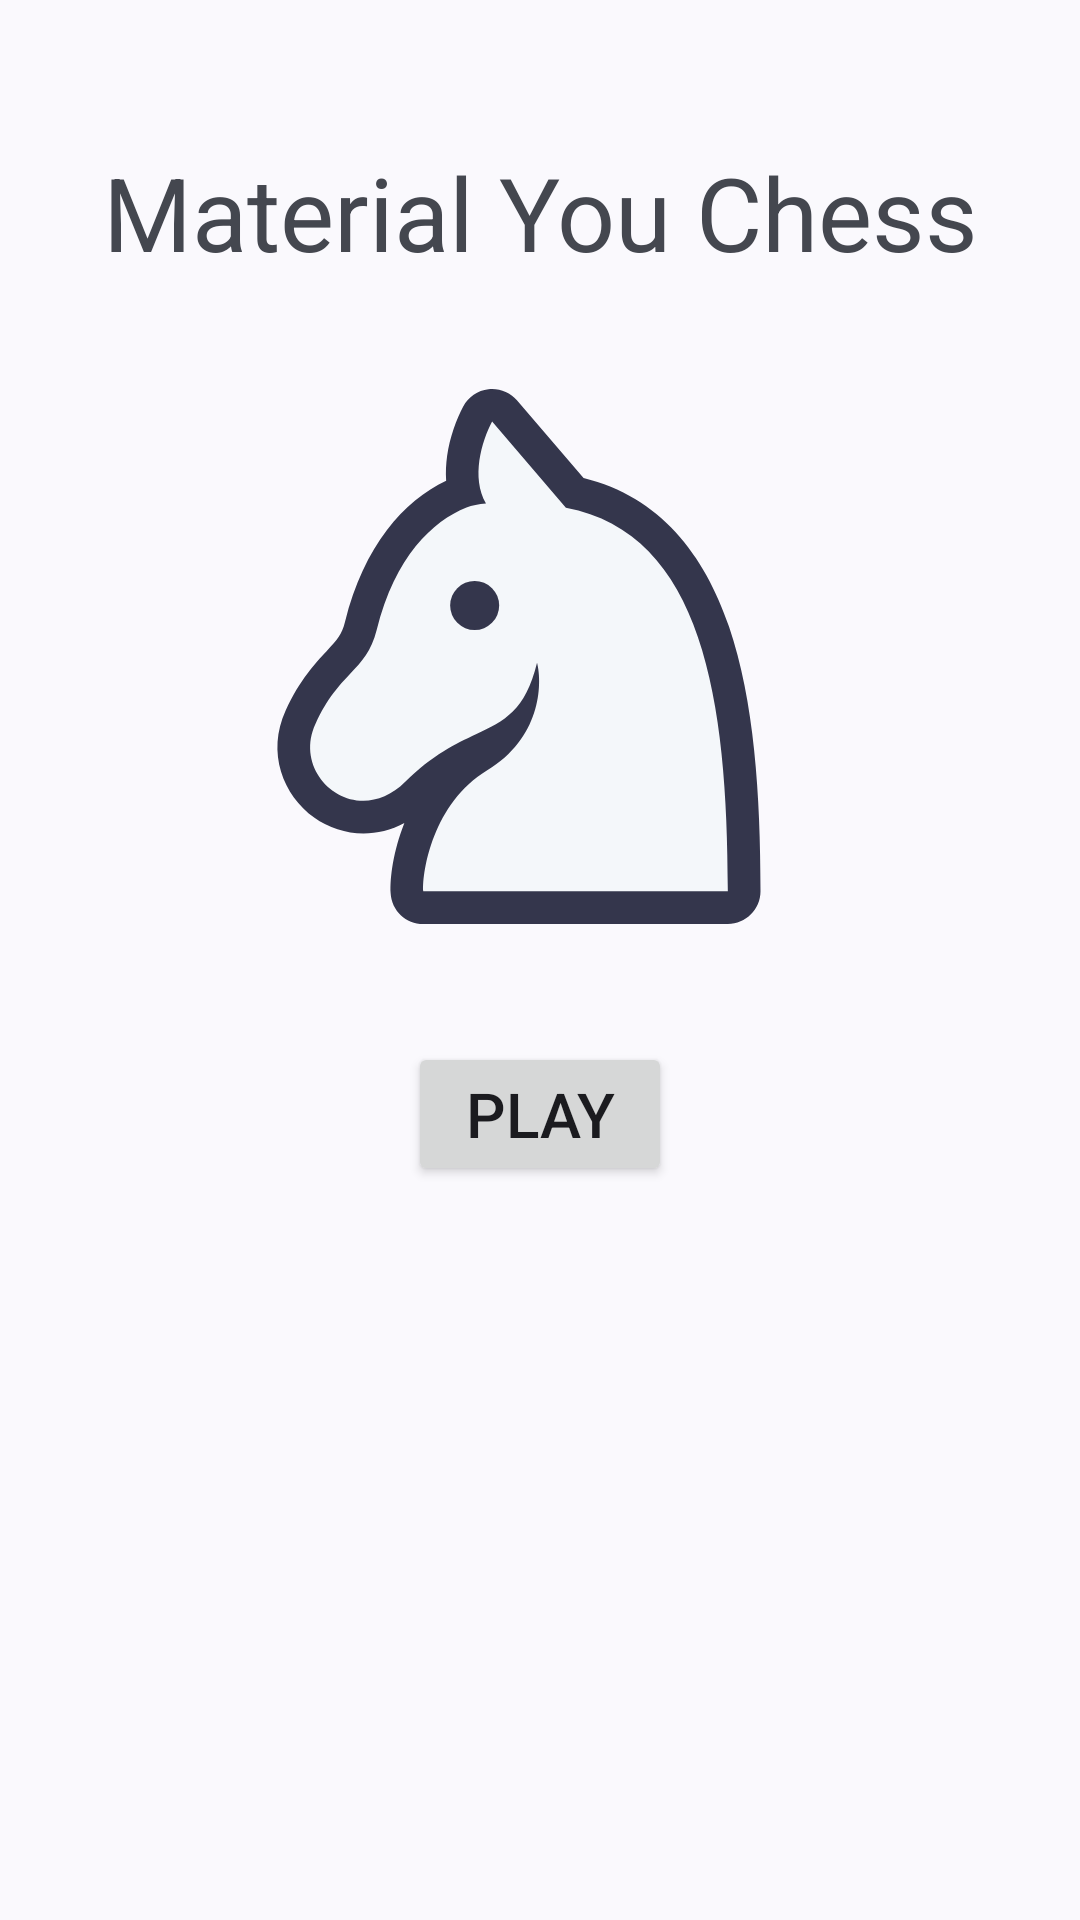

This screen was rendered from an Android layout file. Write that file and the resources it references.
<!-- AndroidManifest.xml: application theme Theme.Material3.DynamicColors.DayNight.NoActionBar -->
<!-- res/layout/main_fragment.xml -->
<?xml version="1.0" encoding="utf-8"?>
<androidx.constraintlayout.widget.ConstraintLayout xmlns:android="http://schemas.android.com/apk/res/android"
    xmlns:app="http://schemas.android.com/apk/res-auto"
    xmlns:tools="http://schemas.android.com/tools"
    android:layout_width="match_parent"
    android:layout_height="match_parent">

    <com.google.android.material.button.MaterialButtonToggleGroup
        android:id="@+id/GameModeSelector"
        android:layout_width="0dp"
        android:layout_height="128dp"
        android:layout_marginStart="16dp"
        android:layout_marginEnd="16dp"
        android:gravity="center_horizontal|center_vertical"
        android:orientation="horizontal"
        android:weightSum="10"
        app:layout_constraintBottom_toBottomOf="parent"
        app:layout_constraintEnd_toEndOf="parent"
        app:layout_constraintStart_toStartOf="parent"
        app:layout_constraintTop_toBottomOf="@+id/mChessLogo"
        app:selectionRequired="true"
        app:singleSelection="true">

        <Button
            android:id="@+id/btnOnline"
            style="?attr/materialButtonOutlinedStyle"
            android:layout_width="match_parent"
            android:layout_height="match_parent"
            android:layout_weight="5"
            android:elegantTextHeight="true"
            android:paddingLeft="16dp"
            android:paddingRight="16dp"
            android:text="Online"
            android:textAlignment="textStart"
            android:textSize="20sp"
            app:icon="@drawable/rounded_bluetooth_24"
            app:iconSize="24dp" />

        <Button
            android:id="@+id/btnLocal"
            style="?attr/materialButtonOutlinedStyle"
            android:layout_width="match_parent"
            android:layout_height="match_parent"
            android:layout_weight="5"
            android:elegantTextHeight="true"
            android:paddingLeft="16dp"
            android:paddingRight="16dp"
            android:text="Local"
            android:textAlignment="textStart"
            android:textSize="20sp"
            app:icon="@drawable/rounded_smartphone_24"
            app:iconSize="24dp" />
    </com.google.android.material.button.MaterialButtonToggleGroup>

    <Button
        android:id="@+id/btnStartGame"
        android:layout_width="wrap_content"
        android:layout_height="wrap_content"
        android:autoSizeTextType="uniform"
        android:text="Play"
        app:layout_constraintBottom_toTopOf="@+id/GameModeSelector"
        app:layout_constraintEnd_toEndOf="@+id/mChessLogo"
        app:layout_constraintStart_toStartOf="@+id/mChessLogo"
        app:layout_constraintTop_toBottomOf="@+id/mChessLogo" />

    <ImageView
        android:id="@+id/mChessLogo"
        android:layout_width="196dp"
        android:layout_height="196dp"
        app:layout_constraintBottom_toBottomOf="parent"
        app:layout_constraintEnd_toEndOf="parent"
        app:layout_constraintStart_toStartOf="parent"
        app:layout_constraintTop_toBottomOf="@+id/mTitlePart"
        app:layout_constraintVertical_bias="0.100000024"
        app:srcCompat="@drawable/knight_white" />

    <TextView
        android:id="@+id/mTitlePart"
        android:layout_width="wrap_content"
        android:layout_height="wrap_content"
        android:layout_marginTop="48dp"
        android:gravity="center"
        android:text="Material You Chess"
        android:textAppearance="@style/TextAppearance.AppCompat.Display1"
        app:layout_constraintBottom_toBottomOf="parent"
        app:layout_constraintEnd_toEndOf="parent"
        app:layout_constraintStart_toStartOf="parent"
        app:layout_constraintTop_toTopOf="parent"
        app:layout_constraintVertical_bias="0.0" />
</androidx.constraintlayout.widget.ConstraintLayout>
<!-- resources referenced by this layout -->
<resources>
  <!-- drawable knight_white (drawable) -->
  <vector xmlns:android="http://schemas.android.com/apk/res/android"
      android:width="34dp"
      android:height="34dp"
      android:viewportWidth="72"
      android:viewportHeight="72">
      <path
          android:fillColor="#34364C"
          android:pathData="M29.69,0.507C31.007,0.359 32.311,0.872 33.174,1.878L41.334,11.397C50.706,13.713 56.137,20.77 59.14,29.58C62.235,38.658 63,50.182 63,62C63,64.209 61.209,66 59,66H21.705C19.581,66 17.828,64.341 17.711,62.22C17.607,60.328 18.042,57.045 19.369,53.691L19.393,53.63C15.626,55.652 11.445,55.168 8.341,52.958C4.569,50.272 2.472,45.015 4.868,39.824C6.596,36.08 8.458,34.098 9.867,32.598C11.183,31.198 11.731,30.582 12.119,29.03C14.472,19.621 19.311,14.201 24.508,11.727C24.433,10.655 24.494,9.622 24.625,8.685C24.953,6.351 25.767,4.194 26.598,2.618C27.215,1.445 28.373,0.655 29.69,0.507Z" />
      <path
          android:fillColor="#F4F7FA"
          android:fillType="evenOdd"
          android:pathData="M39.171,15.019L30.137,4.482C28.829,6.964 27.561,11.346 29.384,14.509C28.499,14.588 27.654,14.738 27,15C22.828,16.674 18.25,21 16,30C15.349,32.606 14.176,33.854 12.782,35.337C11.468,36.736 9.956,38.345 8.5,41.5C5.5,48 13.596,54.5 19.5,48.596C22.819,45.277 25.72,43.907 28.156,42.757C31.662,41.101 34.204,39.9 35.639,34C36.322,36.752 36.049,43.248 29.492,47.211C22.934,51.174 21.568,59.523 21.705,62H59C59,38.483 55.887,18.165 39.171,15.019Z" />
      <path
          android:fillColor="#34364C"
          android:pathData="M28,27m-3,0a3,3 0,1 1,6 0a3,3 0,1 1,-6 0" />
  </vector>
  <!-- drawable rounded_bluetooth_24 (drawable) -->
  <vector xmlns:android="http://schemas.android.com/apk/res/android"
      android:width="24dp"
      android:height="24dp"
      android:tint="@color/material_dynamic_secondary40"
      android:viewportWidth="960"
      android:viewportHeight="960">
  
      <path
          android:fillColor="@android:color/white"
          android:pathData="M440,823L440,576L284,732Q273,743 256,743Q239,743 228,732Q217,721 217,704Q217,687 228,676L424,480L228,284Q217,273 217,256Q217,239 228,228Q239,217 256,217Q273,217 284,228L440,384L440,137Q440,119 452,107.5Q464,96 480,96Q488,96 495,99Q502,102 508,108L680,280Q686,286 688.5,293Q691,300 691,308Q691,316 688.5,323Q686,330 680,336L536,480L680,624Q686,630 688.5,637Q691,644 691,652Q691,660 688.5,667Q686,674 680,680L508,852Q502,858 495,861Q488,864 480,864Q464,864 452,852.5Q440,841 440,823ZM520,384L596,308L520,234L520,384ZM520,726L596,652L520,576L520,726Z" />
  
  </vector>
  <!-- drawable rounded_smartphone_24 (drawable) -->
  <vector xmlns:android="http://schemas.android.com/apk/res/android"
      android:width="24dp"
      android:height="24dp"
      android:tint="@color/material_dynamic_secondary40"
      android:viewportWidth="960"
      android:viewportHeight="960">
  
      <path
          android:fillColor="@android:color/white"
          android:pathData="M280,920Q247,920 223.5,896.5Q200,873 200,840L200,120Q200,87 223.5,63.5Q247,40 280,40L680,40Q713,40 736.5,63.5Q760,87 760,120L760,840Q760,873 736.5,896.5Q713,920 680,920L280,920ZM280,800L280,840Q280,840 280,840Q280,840 280,840L680,840Q680,840 680,840Q680,840 680,840L680,800L280,800ZM280,720L680,720L680,240L280,240L280,720ZM280,160L680,160L680,120Q680,120 680,120Q680,120 680,120L280,120Q280,120 280,120Q280,120 280,120L280,160ZM280,160L280,120Q280,120 280,120Q280,120 280,120L280,120Q280,120 280,120Q280,120 280,120L280,160ZM280,800L280,800L280,840Q280,840 280,840Q280,840 280,840L280,840Q280,840 280,840Q280,840 280,840L280,800Z" />
  
  </vector>
  <style name="Theme.Material3.DynamicColors.DayNight.NoActionBar" parent="Theme.Material3.DynamicColors.DayNight">
  		<item name="windowActionBar">false</item>
  		<item name="windowNoTitle">true</item>
  
  		<item name="android:statusBarColor">#00000000</item>
  	</style>
</resources>
